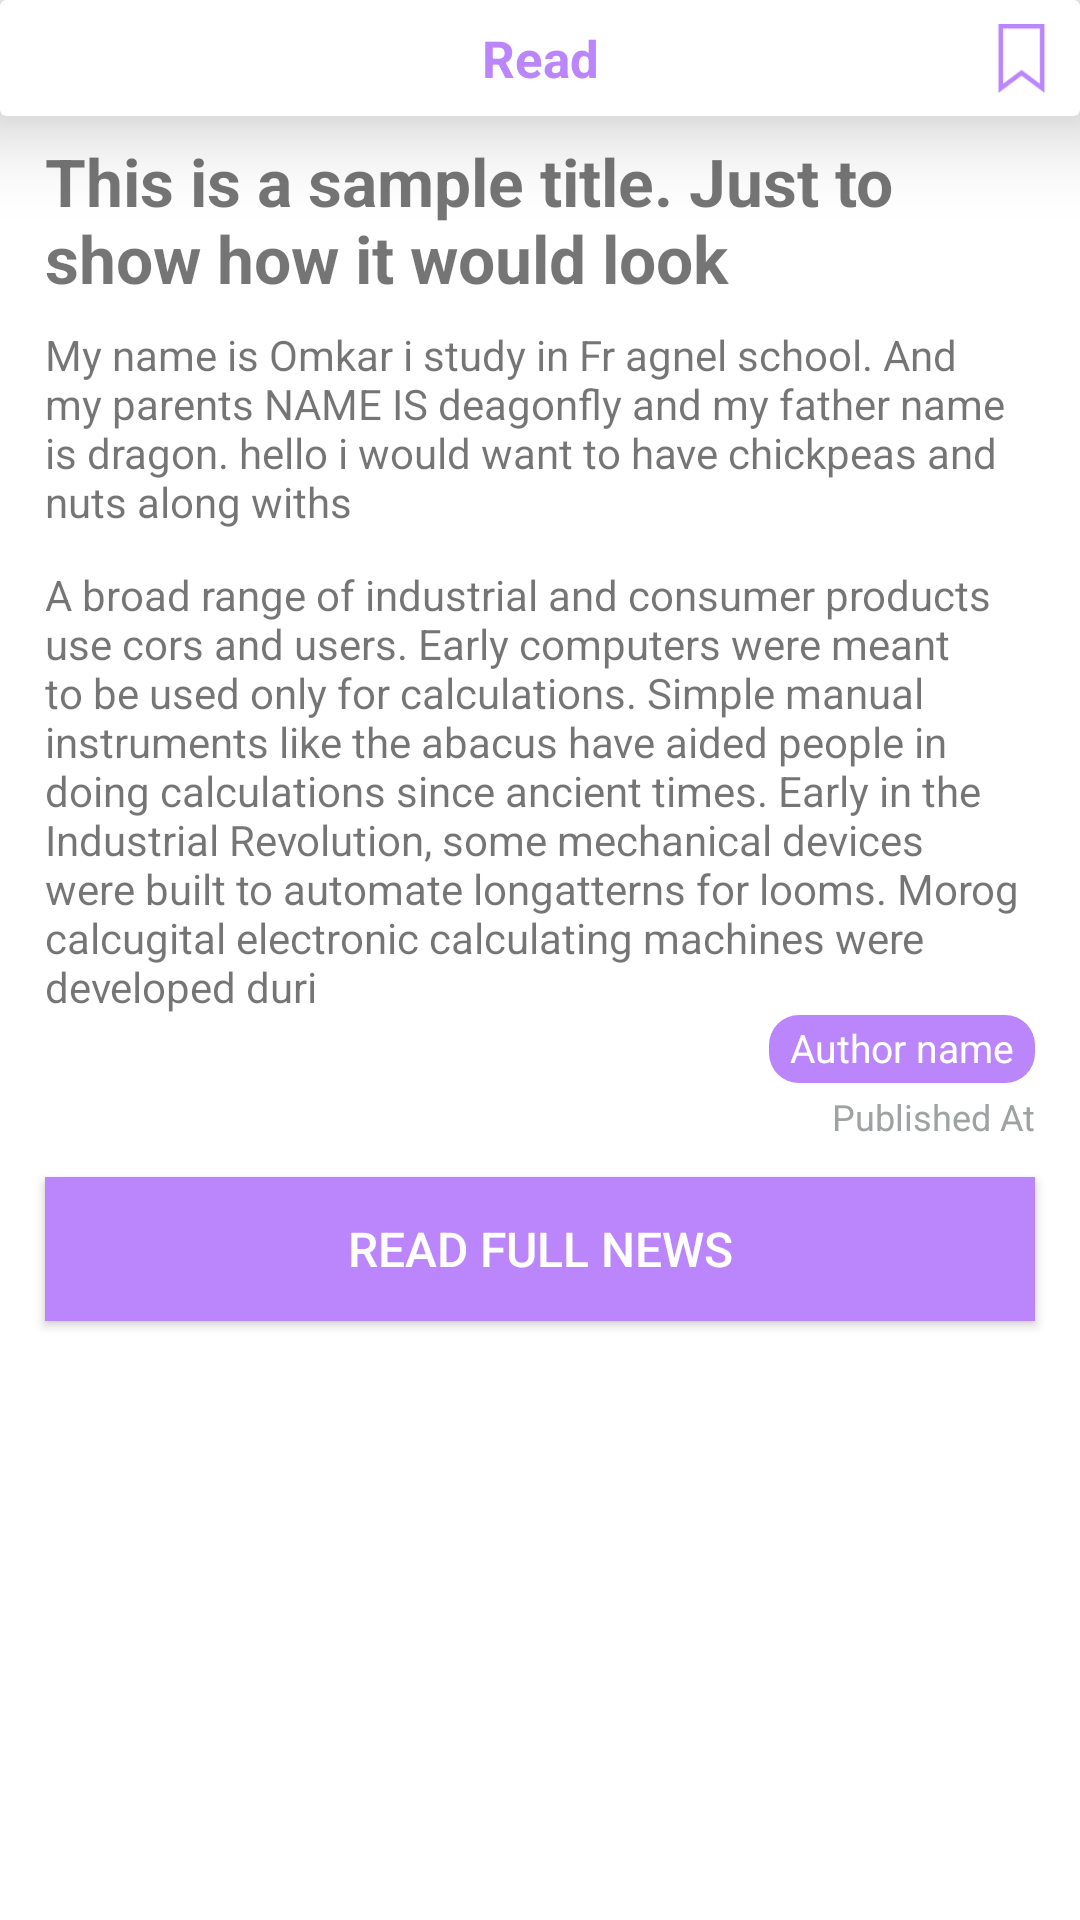

The Android layout XML behind this screen, and the referenced resources:
<!-- AndroidManifest.xml: application theme Theme.NyNewsAppJava -->
<!-- res/layout/activity_single_news_window.xml -->
<?xml version="1.0" encoding="utf-8"?>
<LinearLayout xmlns:android="http://schemas.android.com/apk/res/android"
    xmlns:app="http://schemas.android.com/apk/res-auto"
    xmlns:tools="http://schemas.android.com/tools"
    android:orientation="vertical"
    android:layout_width="match_parent"
    android:layout_height="match_parent"
    tools:context=".SingleNewsWindow">

    <androidx.cardview.widget.CardView
        android:layout_width="match_parent"
        android:layout_height="wrap_content"
        app:cardElevation="20dp">

        <androidx.constraintlayout.widget.ConstraintLayout
            android:layout_width="match_parent"
            android:layout_height="wrap_content">

            <TextView
                android:id="@+id/act"
                android:layout_width="wrap_content"
                android:layout_height="wrap_content"
                android:layout_marginTop="8dp"
                android:layout_marginBottom="8dp"
                android:text="Read"
                android:textColor="@color/purple_200"
                android:textSize="17sp"
                android:textStyle="bold"
                app:layout_constraintBottom_toBottomOf="parent"
                app:layout_constraintEnd_toEndOf="parent"
                app:layout_constraintStart_toStartOf="parent"
                app:layout_constraintTop_toTopOf="parent" />

            <ImageButton
                android:id="@+id/imageButton"
                android:layout_width="23dp"
                android:layout_height="23dp"
                android:layout_marginEnd="8dp"
                android:background="@color/white"
                android:onClick="saveBookMark"
                android:scaleType="centerInside"
                app:layout_constraintBottom_toBottomOf="parent"
                app:layout_constraintEnd_toEndOf="parent"
                app:layout_constraintTop_toTopOf="parent"
                app:srcCompat="@drawable/bookmark_off_logo_64x64" />

        </androidx.constraintlayout.widget.ConstraintLayout>

    </androidx.cardview.widget.CardView>

    <ImageView
        android:id="@+id/n_image"
        android:layout_width="match_parent"
        android:layout_height="wrap_content"
        android:adjustViewBounds="true"
        android:scaleType="fitCenter"
        android:src="@drawable/health_logo" />

    <TextView
        android:id="@+id/textView2"
        android:layout_width="match_parent"
        android:layout_height="wrap_content"
        android:layout_marginStart="15dp"
        android:layout_marginTop="7dp"
        android:layout_marginEnd="15dp"
        android:text="This is a sample title. Just to show how it would look"
        android:textSize="22sp"
        android:textStyle="bold" />

    <TextView
        android:id="@+id/news_description"
        android:layout_width="match_parent"
        android:layout_height="wrap_content"
        android:text="My name is Omkar i study in Fr agnel school. And my parents
NAME IS deagonfly and my father name is dragon. hello i would want to have chickpeas
and nuts along withs"
        android:layout_marginStart="15dp"
        android:layout_marginEnd="15dp"
        android:layout_marginTop="8dp"/>

    <TextView
        android:id="@+id/news_content"
        android:layout_width="match_parent"
        android:layout_height="wrap_content"
        android:text="@string/test_text"
        android:layout_marginStart="15dp"
        android:layout_marginEnd="15dp"
        android:layout_marginTop="12dp"/>

    <TextView
        android:id="@+id/news_author"
        android:layout_width="wrap_content"
        android:layout_height="wrap_content"
        android:layout_gravity="right"
        android:text="Author name"
        android:layout_marginEnd="15dp"
        android:background="@drawable/purple_solid"
        android:textColor="@color/white"
        android:textSize="13sp"
        android:paddingStart="7dp"
        android:paddingEnd="7dp"
        android:paddingTop="2dp"
        android:paddingBottom="3dp"/>
    <TextView
        android:id="@+id/news_published_date"
        android:layout_width="wrap_content"
        android:layout_height="wrap_content"
        android:layout_gravity="right"
        android:text="Published At"
        android:textSize="12sp"
        android:layout_marginEnd="15dp"
        android:layout_marginTop="3dp"
        android:textColor="@color/dark_gray"/>

    <androidx.appcompat.widget.AppCompatButton
        android:layout_width="match_parent"
        android:layout_height="wrap_content"
        android:layout_marginStart="15dp"
        android:layout_marginTop="12dp"
        android:layout_marginEnd="15dp"
        android:background="@color/purple_200"
        android:onClick="showWebsite"
        android:text="Read full news"
        android:textColor="@color/white"
        android:textSize="16sp" />

</LinearLayout>
<!-- resources referenced by this layout -->
<resources>
  <color name="dark_gray">#9FA2A3</color>
  <color name="purple_200">#FFBB86FC</color>
  <color name="white">#FFFFFFFF</color>
  <!-- drawable bookmark_off_logo_64x64: png bitmap (drawable-v24, 981 bytes) -->
  <!-- drawable purple_solid (drawable) -->
  <?xml version="1.0" encoding="utf-8"?>
  <shape xmlns:android="http://schemas.android.com/apk/res/android">
      <solid
          android:color="@color/purple_200"/>
  
  
      <corners
          android:radius="10dp"
          />
  </shape>
  <string name="test_text">A broad range of industrial and consumer products use cors and users. Early computers were meant to be used only for calculations. Simple manual instruments like the abacus have aided people in doing calculations since ancient times. Early in the Industrial Revolution, some mechanical devices were built to automate longatterns for looms. Morog calcugital electronic calculating machines were developed duri</string>
  <style name="Theme.NyNewsAppJava" parent="Theme.MaterialComponents.DayNight.DarkActionBar">
          
          <item name="colorPrimary">@color/purple_500</item>
          <item name="colorPrimaryVariant">@color/white</item>
          <item name="colorOnPrimary">@color/white</item>
          <item name="android:windowLightStatusBar">true</item>
          
          <item name="colorSecondary">@color/teal_200</item>
          <item name="colorSecondaryVariant">@color/teal_700</item>
          <item name="colorOnSecondary">@color/black</item>
          
          <item name="android:statusBarColor" tools:targetApi="l">?attr/colorPrimaryVariant</item>
          
      </style>
  <color name="purple_500">#FF6200EE</color>
  <color name="teal_200">#FF03DAC5</color>
  <color name="teal_700">#FF018786</color>
  <color name="black">#FF000000</color>
</resources>
